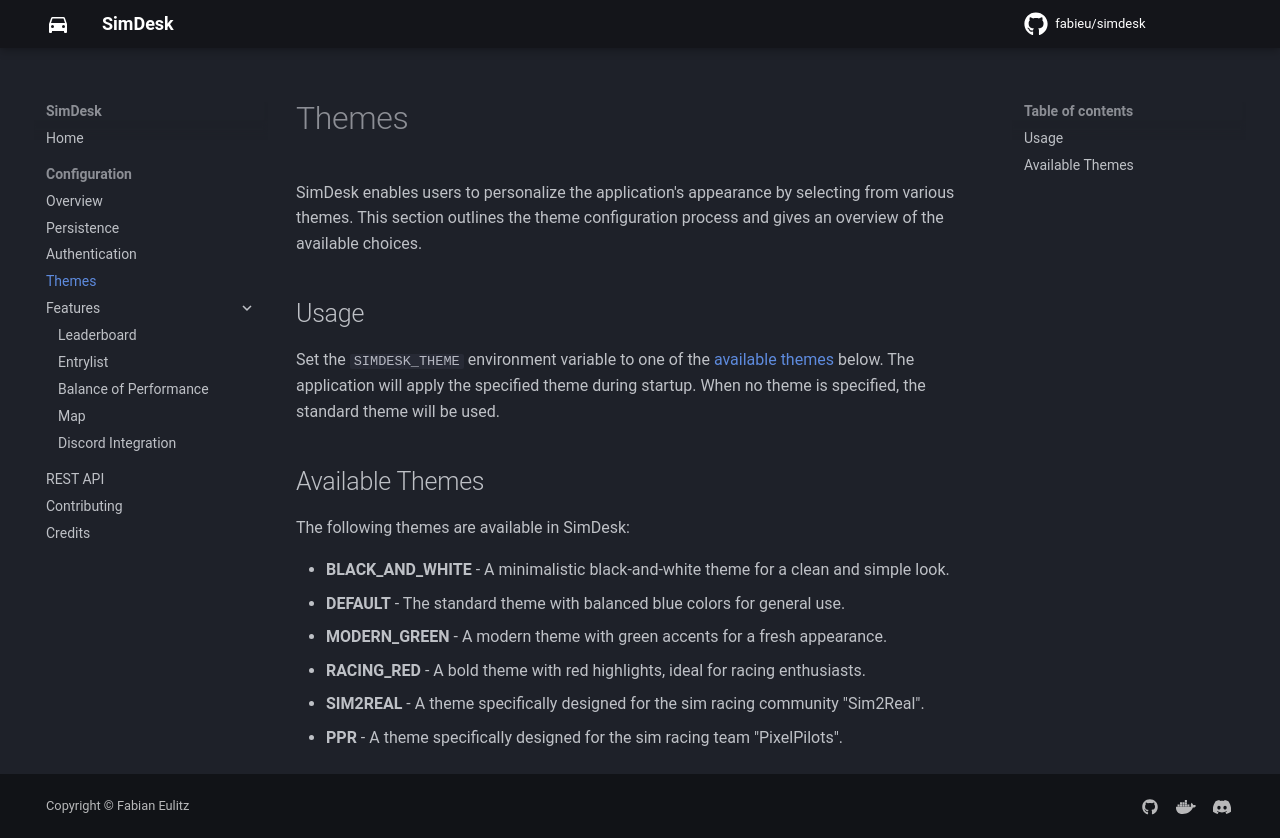

repository: fabieu/simdesk · page: config/themes/index.html · generator: mkdocs

SimDesk enables users to personalize the application's appearance by selecting from various themes. This section
outlines the theme configuration process and gives an overview of the available choices.

## Usage

Set the `SIMDESK_THEME` environment variable to one of the [available themes](#available-themes) below. The application
will apply the specified theme during startup. When no theme is specified, the standard theme will be used.

## Available Themes

The following themes are available in SimDesk:

- **BLACK_AND_WHITE** - A minimalistic black-and-white theme for a clean and simple look.
- **DEFAULT** - The standard theme with balanced blue colors for general use.
- **MODERN_GREEN** - A modern theme with green accents for a fresh appearance.
- **RACING_RED** - A bold theme with red highlights, ideal for racing enthusiasts.
- **SIM2REAL** - A theme specifically designed for the sim racing community "Sim2Real".
- **PPR** - A theme specifically designed for the sim racing team "PixelPilots".
